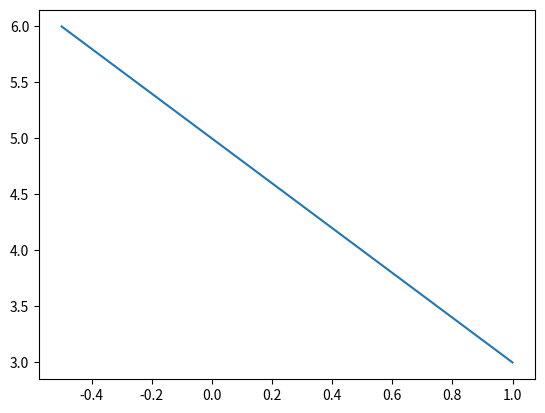

Reproduce this figure in Python.
import matplotlib.pyplot as plt

def run():
    # Crear la figura y los ejes
    fig, ax = plt.subplots()
    # Dibujar puntos
    #ax.scatter(x=[i for i in range(1,10)],y=[i for i in range(1,10)])
    
    #Dibuja la linea
    ax.plot([1,-0.5],[3,6])

    
    # Guardar el gráfico en formato png
    #plt.savefig('diagrama-dispersion.png')
    # Mostrar el gráfico
    plt.show()


if __name__ == '__main__':
    run()